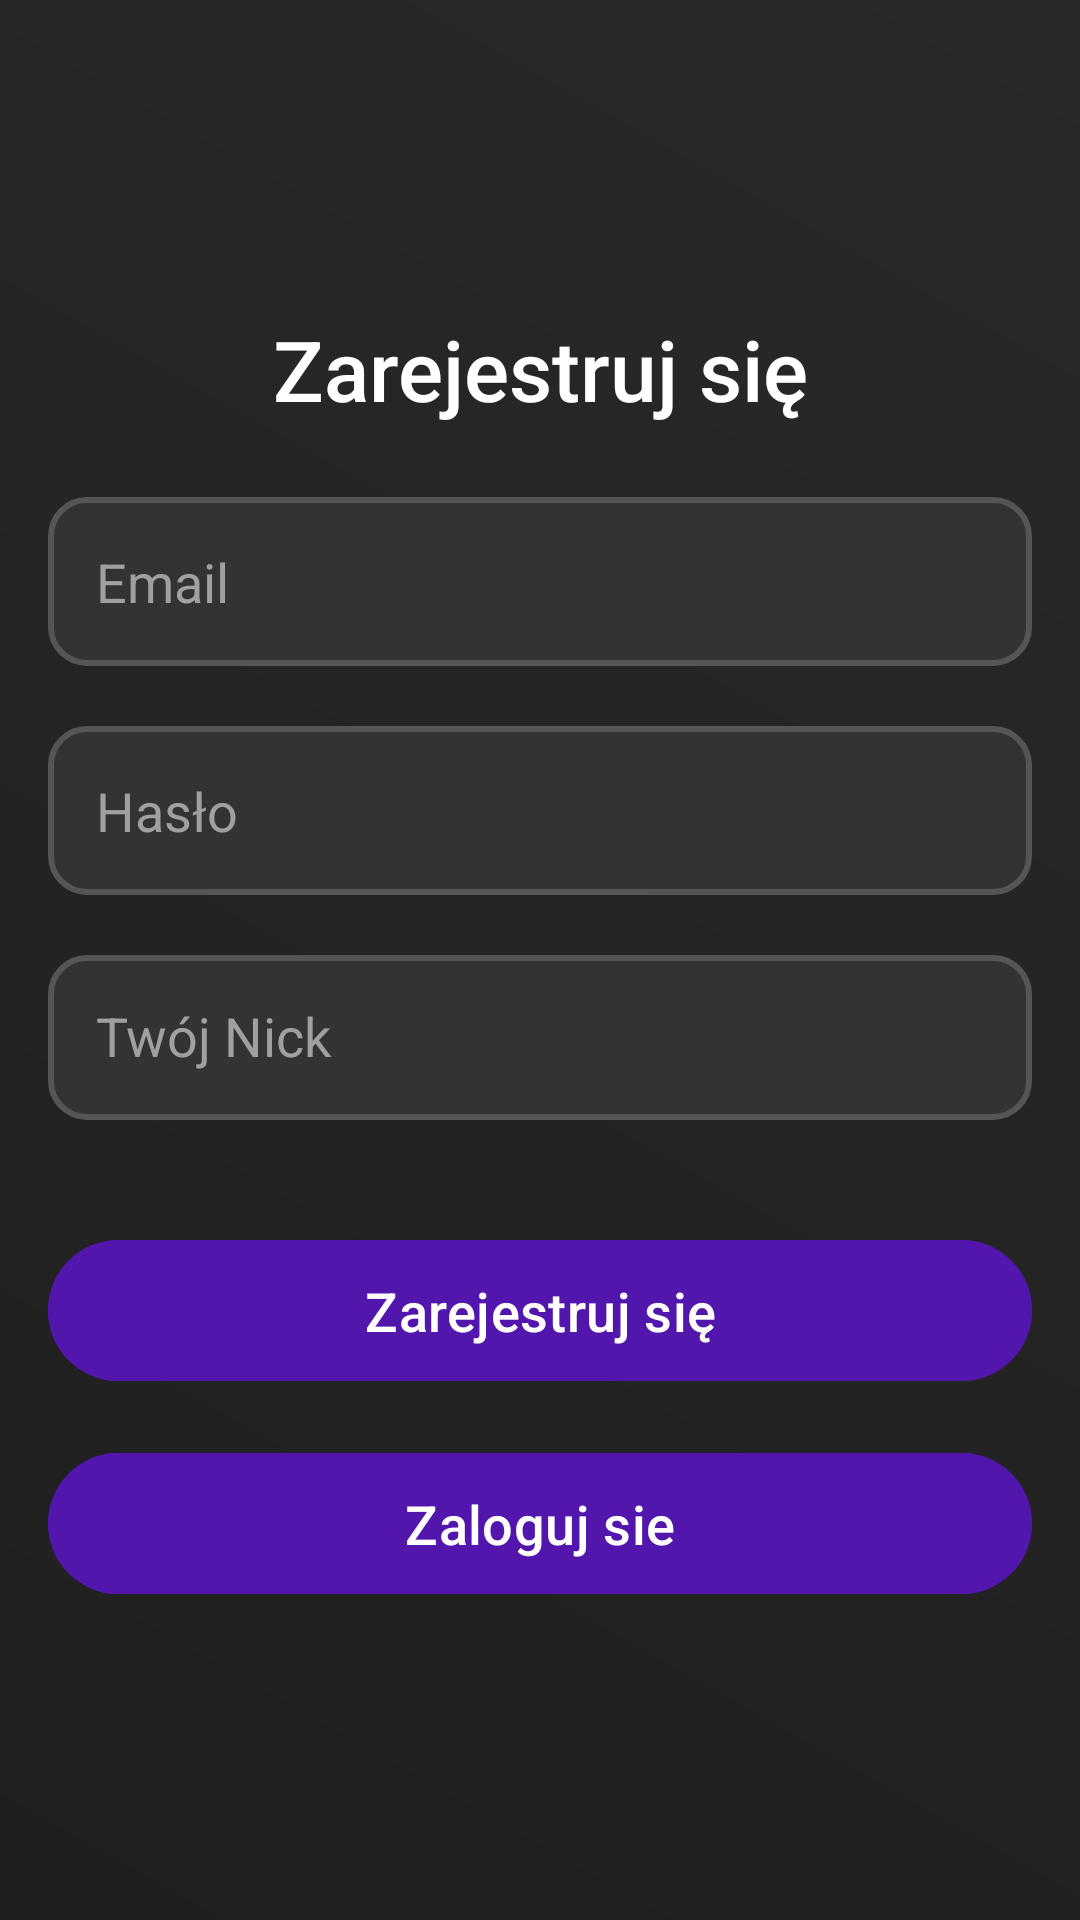

Layout XML and referenced resources for this Android screen:
<!-- AndroidManifest.xml: application theme Theme.ShadowChat -->
<!-- res/layout/activity_register.xml -->
<?xml version="1.0" encoding="utf-8"?>
<LinearLayout xmlns:android="http://schemas.android.com/apk/res/android"
    android:layout_width="match_parent"
    android:layout_height="match_parent"
    android:orientation="vertical"
    android:padding="16dp"
    android:gravity="center"
    android:background="@drawable/background_gradient">

    
    <TextView
        android:layout_width="match_parent"
        android:layout_height="wrap_content"
        android:text="Zarejestruj się"
        android:textSize="28sp"
        android:textColor="@color/white"
        android:gravity="center"
        android:fontFamily="sans-serif-medium"
        android:layout_marginBottom="24dp" />

    <EditText
        android:id="@+id/emailInput"
        android:layout_width="match_parent"
        android:layout_height="wrap_content"
        android:hint="Email"
        android:background="@drawable/input_background"
        android:textColor="@color/white"
        android:textColorHint="#A0A0A0"
        android:padding="16dp"
        android:layout_marginBottom="20dp"
        android:fontFamily="sans-serif"
        />

    <EditText
        android:id="@+id/passwordInput"
        android:layout_width="match_parent"
        android:layout_height="wrap_content"
        android:hint="Hasło"
        android:background="@drawable/input_background"
        android:textColor="@color/white"
        android:textColorHint="#A0A0A0"
        android:padding="16dp"
        android:layout_marginBottom="20dp"
        android:fontFamily="sans-serif"
        android:inputType="textPassword" />

    
    <EditText
        android:id="@+id/nicknameInput"
        android:layout_width="match_parent"
        android:layout_height="55dp"
        android:hint="Twój Nick"
        android:background="@drawable/input_background"
        android:textColor="@color/white"
        android:textColorHint="#A0A0A0"
        android:padding="16dp"
        android:layout_marginBottom="20dp"
        android:fontFamily="sans-serif" />

    
    <Button
        android:id="@+id/registerButton"
        android:layout_width="match_parent"
        android:layout_height="55dp"
        android:text="Zarejestruj się"
        android:textColor="@color/white"
        android:backgroundTint="#5216AD"
        android:fontFamily="sans-serif-medium"
        android:textSize="18sp"
        android:layout_marginTop="16dp" />

    <Button
        android:id="@+id/loginThatRegister"
        android:layout_width="match_parent"
        android:layout_height="55dp"
        android:text="Zaloguj sie"
        android:textColor="@color/white"
        android:backgroundTint="#5216AD"

        android:fontFamily="sans-serif-medium"
        android:textSize="18sp"
        android:layout_marginTop="16dp" />
</LinearLayout>
<!-- resources referenced by this layout -->
<resources>
  <!-- drawable background_gradient (drawable) -->
  <?xml version="1.0" encoding="utf-8"?>
  <shape xmlns:android="http://schemas.android.com/apk/res/android"
      android:shape="rectangle">
      <gradient
          android:angle="45"
          android:startColor="#1F1F1F"
          android:endColor="#292929"
          android:type="linear" />
  </shape>
  <!-- drawable input_background (drawable) -->
  <?xml version="1.0" encoding="utf-8"?>
  <shape xmlns:android="http://schemas.android.com/apk/res/android"
      android:shape="rectangle">
      <solid android:color="#333333" />
      <corners android:radius="12dp" />
      <stroke android:width="2dp" android:color="#555555" />
  </shape>
  <style name="Theme.ShadowChat" parent="Base.Theme.ShadowChat" />
  <style name="Base.Theme.ShadowChat" parent="Theme.Material3.DayNight.NoActionBar">
          
          
      </style>
  <!-- not gathered from this repository: default colours our renderer supplied (Android Studio template values) -->
  <color name="white">#FFFFFFFF</color>
</resources>
